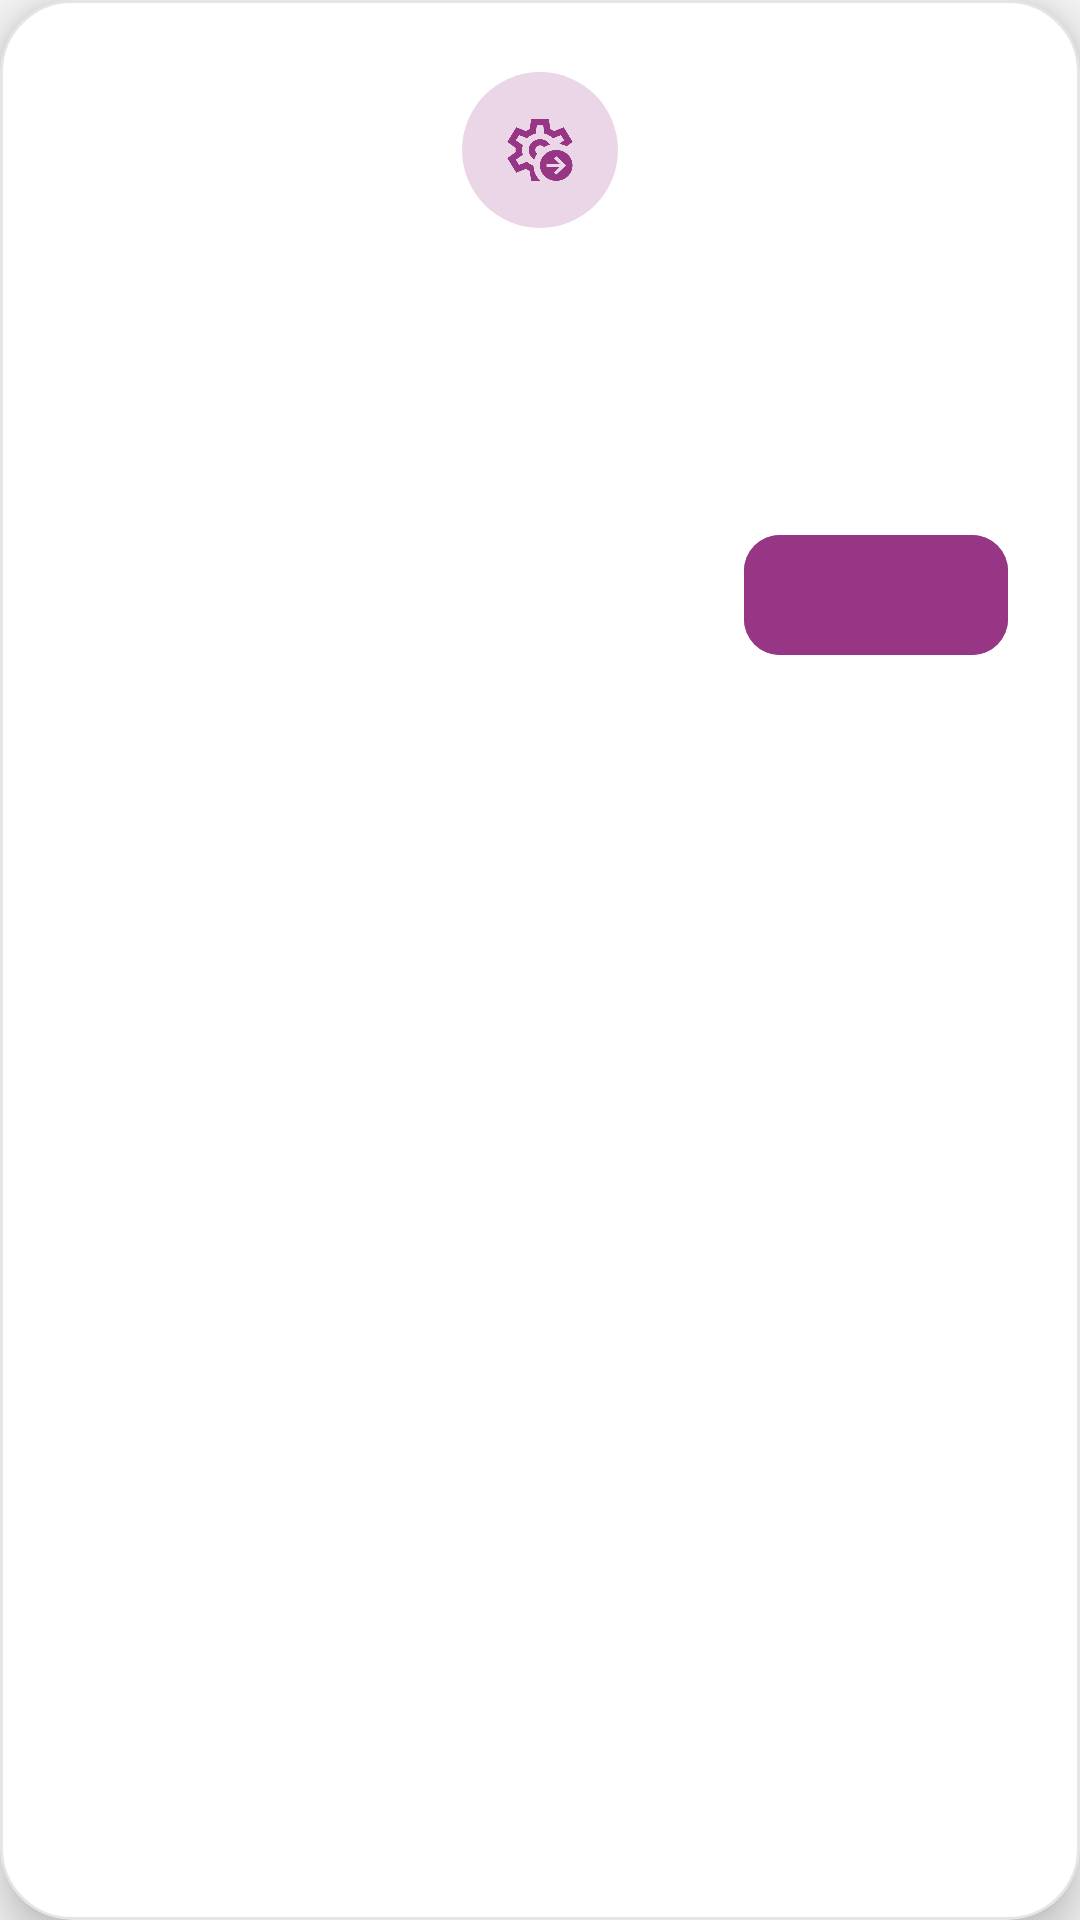

Write the Android layout XML for this screen, with the resource values it uses.
<!-- AndroidManifest.xml: application theme Theme.Qntrol -->
<!-- res/layout/dialog_settings_message.xml -->
<?xml version="1.0" encoding="utf-8"?>
<com.google.android.material.card.MaterialCardView xmlns:android="http://schemas.android.com/apk/res/android"
    xmlns:app="http://schemas.android.com/apk/res-auto"
    android:layout_width="match_parent"
    android:layout_height="wrap_content"
    android:layout_margin="24dp"
    app:cardBackgroundColor="@color/card_surface_color"
    app:cardCornerRadius="24dp"
    app:cardElevation="8dp"
    app:strokeColor="@color/stroke_color"
    app:strokeWidth="1dp">

    <LinearLayout
        android:layout_width="match_parent"
        android:layout_height="wrap_content"
        android:orientation="vertical"
        android:padding="24dp">

        <FrameLayout
            android:layout_width="52dp"
            android:layout_height="52dp"
            android:layout_gravity="center_horizontal"
            android:background="@drawable/bg_reset_icon_circle">

            <ImageView
                android:layout_width="26dp"
                android:layout_height="26dp"
                android:layout_gravity="center"
                android:contentDescription="@string/settings_content_description"
                android:src="@drawable/ic_settings"
                app:tint="@color/boton" />
        </FrameLayout>

        <TextView
            android:id="@+id/tvDialogTitle"
            android:layout_width="match_parent"
            android:layout_height="wrap_content"
            android:layout_marginTop="18dp"
            android:fontFamily="@font/inter_bold"
            android:gravity="center"
            android:textColor="?android:attr/textColorPrimary"
            android:textSize="22sp" />

        <TextView
            android:id="@+id/tvDialogMessage"
            android:layout_width="match_parent"
            android:layout_height="wrap_content"
            android:layout_marginTop="8dp"
            android:fontFamily="@font/inter"
            android:gravity="center"
            android:lineSpacingExtra="2dp"
            android:textColor="?android:attr/textColorSecondary"
            android:textSize="14sp" />

        <LinearLayout
            android:layout_width="match_parent"
            android:layout_height="wrap_content"
            android:layout_marginTop="24dp"
            android:gravity="end"
            android:orientation="horizontal">

            <com.google.android.material.button.MaterialButton
                android:id="@+id/btnDialogCancel"
                style="@style/Widget.Material3.Button.TextButton"
                android:layout_width="wrap_content"
                android:layout_height="48dp"
                android:fontFamily="@font/inter_semibold"
                android:textColor="?android:attr/textColorSecondary"
                app:cornerRadius="12dp" />

            <com.google.android.material.button.MaterialButton
                android:id="@+id/btnDialogConfirm"
                android:layout_width="wrap_content"
                android:layout_height="48dp"
                android:layout_marginStart="8dp"
                android:backgroundTint="@color/boton"
                android:fontFamily="@font/inter_semibold"
                android:textColor="@color/white"
                app:cornerRadius="12dp" />
        </LinearLayout>
    </LinearLayout>
</com.google.android.material.card.MaterialCardView>
<!-- resources referenced by this layout -->
<resources>
  <color name="boton">#973685</color>
  <color name="card_surface_color">#FFFFFF</color>
  <color name="stroke_color">#1A000000</color>
  <color name="white">#FFFFFFFF</color>
  <!-- drawable bg_reset_icon_circle (drawable) -->
  <?xml version="1.0" encoding="utf-8"?>
  <shape xmlns:android="http://schemas.android.com/apk/res/android"
      android:shape="oval">
      <solid android:color="@color/rosa_transparente" />
  </shape>
  <!-- drawable ic_settings: png bitmap (drawable, 9998 bytes) -->
  <string name="settings_content_description">Ajustes</string>
  <style name="Theme.Qntrol" parent="Base.Theme.Qntrol" />
  <color name="rosa_transparente">#33973685</color>
  <style name="Base.Theme.Qntrol" parent="Theme.Material3.DayNight.NoActionBar">
          
          <item name="colorPrimary">@color/boton</item>
          <item name="android:windowBackground">@color/surface_color</item>
          <item name="android:textColorPrimary">@color/text_primary</item>
          <item name="android:textColorSecondary">@color/text_secondary</item>
          <item name="colorError">@color/error_red_dark</item>
      </style>
  <color name="surface_color">#F5F5F5</color>
  <color name="text_primary">#2B2738</color>
  <color name="text_secondary">#757575</color>
  <color name="error_red_dark">#B71C1C</color>
</resources>
